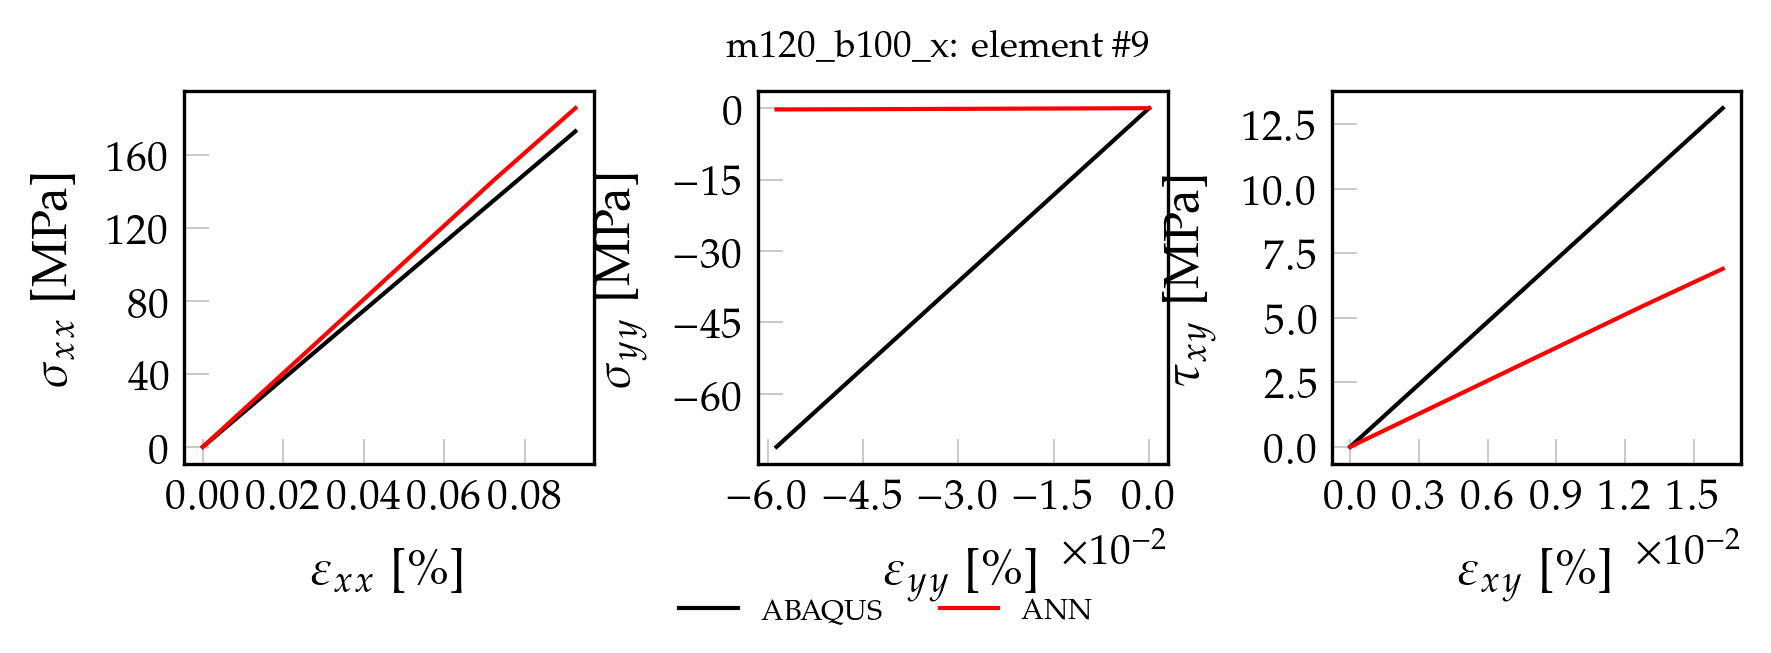

The data file committed next to this chart (first rows):
, exx_t, eyy_t, exy_t, sxx_t, syy_t, sxy_t, pred_x, pred_y, pred_xy
0, 0.000000000000, 0.000000000000, 0.000000000000, 0.000000000000, 0.000000000000, 0.000000000000, 0.00004156, 0.00001317, 0.00007432
1, 0.000009262, -0.00000586, 0.000001625, 1.732, -0.7112, 0.1313, 1.874, 0.00005373, 0.1567
2, 0.00001852, -0.00001172, 0.000003251, 3.463, -1.422, 0.2625, 3.748, 0.00009433, 0.3133
3, 0.00002778, -0.00001758, 0.000004876, 5.195, -2.134, 0.3938, 5.621, 0.0001349, 0.4699
4, 0.00003705, -0.00002344, 0.000006501, 6.926, -2.845, 0.5251, 7.495, 0.0001754, 0.6265
5, 0.00004631, -0.0000293, 0.000008126, 8.658, -3.556, 0.6564, 9.369, 0.000216, 0.7831
6, 0.00005557, -0.00003516, 0.000009752, 10.39, -4.267, 0.7876, 11.24, 0.0002566, 0.9397
7, 0.00006483, -0.00004102, 0.00001138, 12.12, -4.978, 0.9189, 13.12, 0.0002972, 1.096
8, 0.00007409, -0.00004688, 0.000013, 13.85, -5.69, 1.05, 14.99, 0.0003377, 1.253
9, 0.00008335, -0.00005274, 0.00001463, 15.58, -6.401, 1.181, 16.86, 0.0003783, 1.41
10, 0.00009262, -0.0000586, 0.00001625, 17.32, -7.112, 1.313, 18.74, 0.0004189, 1.566
11, 0.0001019, -0.00006446, 0.00001788, 19.05, -7.823, 1.444, 20.61, 0.0004594, 1.723
12, 0.0001111, -0.00007032, 0.0000195, 20.78, -8.534, 1.575, 22.49, 0.0005, 1.879
13, 0.0001204, -0.00007618, 0.00002113, 22.51, -9.246, 1.707, 24.36, 0.0005406, 2.036
14, 0.0001297, -0.00008205, 0.00002275, 24.24, -9.957, 1.838, 26.23, 0.0005811, 2.193
15, 0.0001389, -0.00008791, 0.00002438, 25.97, -10.67, 1.969, 28.11, 0.0006216, 2.349
16, 0.0001482, -0.00009376, 0.000026, 27.71, -11.38, 2.1, 29.98, 0.0006623, 2.506
17, 0.0001574, -0.00009963, 0.00002763, 29.44, -12.09, 2.232, 31.85, 0.0007028, 2.662
18, 0.0001667, -0.0001055, 0.00002926, 31.17, -12.8, 2.363, 33.73, 0.0007433, 2.819
19, 0.000176, -0.0001113, 0.00003088, 32.9, -13.51, 2.494, 35.6, 0.0007839, 2.976
20, 0.0001852, -0.0001172, 0.00003251, 34.63, -14.22, 2.625, 37.48, 0.0008244, 3.132
21, 0.0001945, -0.0001231, 0.00003413, 36.36, -14.94, 2.757, 39.35, 0.000865, 3.289
22, 0.0002038, -0.0001289, 0.00003576, 38.09, -15.65, 2.888, 41.22, 0.0009055, 3.445
23, 0.000213, -0.0001348, 0.00003738, 39.83, -16.36, 3.019, 43.1, 0.0009461, 3.602
24, 0.0002223, -0.0001406, 0.00003901, 41.56, -17.07, 3.151, 44.97, 0.0009867, 3.759
25, 0.0002315, -0.0001465, 0.00004063, 43.29, -17.78, 3.282, 46.84, 0.001027, 3.915
26, 0.0002408, -0.0001524, 0.00004226, 45.02, -18.49, 3.413, 48.72, 0.001068, 4.072
27, 0.0002501, -0.0001582, 0.00004388, 46.75, -19.2, 3.544, 50.59, 0.001108, 4.229
28, 0.0002593, -0.0001641, 0.00004551, 48.48, -19.91, 3.676, 52.47, 0.001149, 4.385
29, 0.0002686, -0.00017, 0.00004713, 50.22, -20.62, 3.807, 54.34, 0.001189, 4.542
30, 0.0002778, -0.0001758, 0.00004876, 51.95, -21.34, 3.938, 56.21, 0.00123, 4.698
31, 0.0002871, -0.0001817, 0.00005038, 53.68, -22.05, 4.069, 58.09, 0.001271, 4.855
32, 0.0002964, -0.0001875, 0.00005201, 55.41, -22.76, 4.201, 59.96, 0.001311, 5.012
33, 0.0003056, -0.0001934, 0.00005363, 57.14, -23.47, 4.332, 61.84, 0.001352, 5.168
34, 0.0003149, -0.0001993, 0.00005526, 58.87, -24.18, 4.463, 63.71, 0.001392, 5.325
35, 0.0003242, -0.0002051, 0.00005689, 60.61, -24.89, 4.595, 65.58, 0.001433, 5.481
36, 0.0003334, -0.000211, 0.00005851, 62.34, -25.6, 4.726, 67.46, 0.001473, 5.638
37, 0.0003427, -0.0002168, 0.00006014, 64.07, -26.31, 4.857, 69.33, 0.001514, 5.795
38, 0.0003519, -0.0002227, 0.00006176, 65.8, -27.03, 4.988, 71.2, 0.001554, 5.951
39, 0.0003612, -0.0002286, 0.00006339, 67.53, -27.74, 5.12, 73.08, 0.001595, 6.108
40, 0.0003705, -0.0002344, 0.00006501, 69.26, -28.45, 5.251, 74.95, 0.001636, 6.265
41, 0.0003797, -0.0002403, 0.00006664, 70.99, -29.16, 5.382, 76.83, 0.001676, 6.421
42, 0.000389, -0.0002461, 0.00006826, 72.73, -29.87, 5.513, 78.7, 0.001717, 6.578
43, 0.0003982, -0.000252, 0.00006989, 74.46, -30.58, 5.645, 80.57, 0.001757, 6.734
44, 0.0004075, -0.0002579, 0.00007151, 76.19, -31.29, 5.776, 82.45, 0.001798, 6.891
45, 0.0004168, -0.0002637, 0.00007314, 77.92, -32, 5.907, 84.32, 0.001838, 7.048
46, 0.000426, -0.0002696, 0.00007476, 79.65, -32.71, 6.039, 86.2, 0.001879, 7.204
47, 0.0004353, -0.0002754, 0.00007639, 81.38, -33.43, 6.17, 88.07, 0.00192, 7.361
48, 0.0004446, -0.0002813, 0.00007801, 83.12, -34.14, 6.301, 89.94, 0.00196, 7.517
49, 0.0004538, -0.0002872, 0.00007964, 84.85, -34.85, 6.432, 91.82, 0.002001, 7.674
50, 0.0004723, -0.0002989, 0.00008289, 88.31, -36.27, 6.695, 95.56, 0.002082, 7.987
51, 0.0004816, -0.0003047, 0.00008451, 90.04, -36.98, 6.826, 97.44, 0.002122, 8.144
52, 0.0004909, -0.0003106, 0.00008614, 91.77, -37.69, 6.958, 99.31, 0.002163, 8.3
53, 0.0005001, -0.0003165, 0.00008777, 93.51, -38.4, 7.089, 101.2, 0.002204, 8.457
54, 0.0005094, -0.0003223, 0.00008939, 95.24, -39.12, 7.22, 103.1, 0.002244, 8.614
55, 0.0005186, -0.0003282, 0.00009102, 96.97, -39.83, 7.351, 104.9, 0.002285, 8.77
56, 0.0005279, -0.000334, 0.00009264, 98.7, -40.54, 7.483, 106.8, 0.002325, 8.927
57, 0.0005372, -0.0003399, 0.00009427, 100.4, -41.25, 7.614, 108.7, 0.002366, 9.084
58, 0.0005464, -0.0003458, 0.00009589, 102.2, -41.96, 7.745, 110.6, 0.002406, 9.24
59, 0.0005557, -0.0003516, 0.00009752, 103.9, -42.67, 7.876, 112.4, 0.002447, 9.397
... 40 more rows
